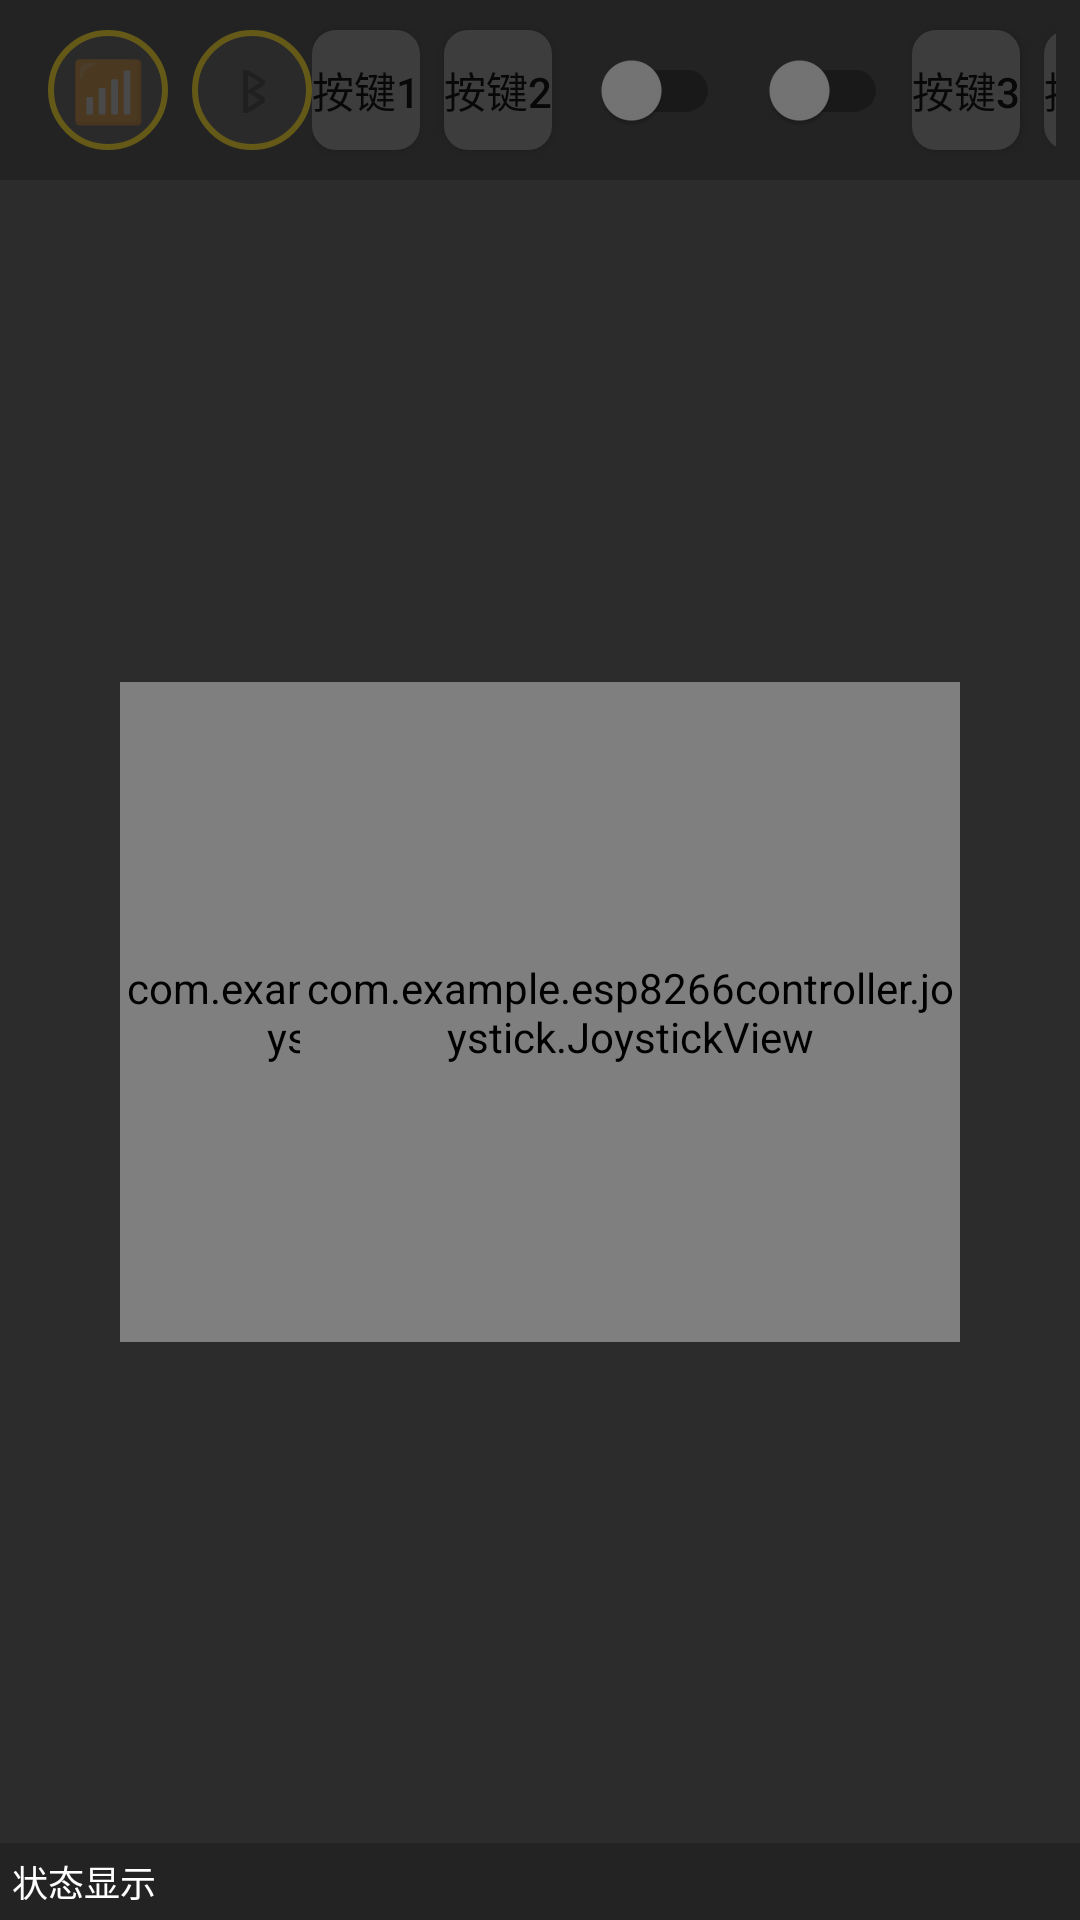

Android layout source for this screen:
<!-- AndroidManifest.xml: activity theme Theme.ESP8266Controller -->
<!-- res/layout/activity_main.xml -->
<?xml version="1.0" encoding="utf-8"?>
<androidx.constraintlayout.widget.ConstraintLayout
    xmlns:android="http://schemas.android.com/apk/res/android"
    xmlns:app="http://schemas.android.com/apk/res-auto"
    xmlns:tools="http://schemas.android.com/tools"
    android:id="@+id/main_layout"
    android:layout_width="match_parent"
    android:layout_height="match_parent"
    android:background="@color/v7rc_bg"
    android:clickable="true"
    android:focusable="true"
    tools:context=".ui.MainActivity">

    
    <LinearLayout
        android:id="@+id/top_bar"
        android:layout_width="match_parent"
        android:layout_height="60dp"
        android:background="#33000000"
        android:orientation="horizontal"
        android:padding="8dp"
        android:gravity="center_vertical"
        app:layout_constraintTop_toTopOf="parent">

        
        <LinearLayout
            android:id="@+id/connection_icons_layout"
            android:layout_width="wrap_content"
            android:layout_height="match_parent"
            android:layout_marginStart="8dp"
            android:orientation="horizontal"
            android:gravity="center_vertical">
            <TextView
                android:id="@+id/mainWifiIcon"
                android:layout_width="40dp"
                android:layout_height="40dp"
                android:background="@drawable/bg_circle_status"
                android:gravity="center"
                android:text="📶"
                android:textSize="20sp"
                android:clickable="true"
                android:focusable="true"
                android:alpha="0.3"
                android:visibility="visible"/>
            <TextView
                android:id="@+id/mainBtIcon"
                android:layout_width="40dp"
                android:layout_height="40dp"
                android:background="@drawable/bg_circle_status"
                android:gravity="center"
                android:text="ᛒ"
                android:textSize="20sp"
                android:clickable="true"
                android:focusable="true"
                android:alpha="0.3"
                android:layout_marginStart="8dp"
                android:visibility="visible"/>
        </LinearLayout>

        <View android:layout_width="0dp" android:layout_height="1dp" android:layout_weight="1"/>

        
        <LinearLayout
            android:layout_width="wrap_content"
            android:layout_height="match_parent"
            android:orientation="horizontal"
            android:gravity="center_vertical">

            <androidx.appcompat.widget.AppCompatButton android:id="@+id/btn1" android:layout_width="wrap_content" android:layout_height="40dp" android:text="按键1" style="@style/V7RCActionButton" android:layout_marginEnd="8dp"/>
            <androidx.appcompat.widget.AppCompatButton android:id="@+id/btn2" android:layout_width="wrap_content" android:layout_height="40dp" android:text="按键2" style="@style/V7RCActionButton" android:layout_marginEnd="8dp"/>

            <LinearLayout android:layout_width="wrap_content" android:layout_height="wrap_content" android:orientation="vertical" android:gravity="center" android:layout_marginEnd="8dp">
                <androidx.appcompat.widget.SwitchCompat android:id="@+id/switch1" android:layout_width="wrap_content" android:layout_height="wrap_content" />
                <TextView android:id="@+id/switch1_label" android:layout_width="wrap_content" android:layout_height="wrap_content" android:text="开关1" android:textColor="@color/white" android:textSize="10sp"/>
            </LinearLayout>

            <LinearLayout android:layout_width="wrap_content" android:layout_height="wrap_content" android:orientation="vertical" android:gravity="center" android:layout_marginEnd="8dp">
                <androidx.appcompat.widget.SwitchCompat android:id="@+id/switch2" android:layout_width="wrap_content" android:layout_height="wrap_content" />
                <TextView android:id="@+id/switch2_label" android:layout_width="wrap_content" android:layout_height="wrap_content" android:text="开关2" android:textColor="@color/white" android:textSize="10sp"/>
            </LinearLayout>

            <androidx.appcompat.widget.AppCompatButton android:id="@+id/btn3" android:layout_width="wrap_content" android:layout_height="40dp" android:text="按键3" style="@style/V7RCActionButton" android:layout_marginEnd="8dp"/>
            <androidx.appcompat.widget.AppCompatButton android:id="@+id/btn4" android:layout_width="wrap_content" android:layout_height="40dp" android:text="按键4" style="@style/V7RCActionButton" android:layout_marginEnd="8dp"/>

            <ImageButton
                android:id="@+id/openSettings"
                android:layout_width="40dp"
                android:layout_height="40dp"
                android:background="?attr/selectableItemBackgroundBorderless"
                android:src="@android:drawable/ic_menu_manage"
                app:tint="@color/v7rc_yellow"/>
        </LinearLayout>
    </LinearLayout>

    
    <androidx.constraintlayout.widget.ConstraintLayout
        android:layout_width="match_parent"
        android:layout_height="0dp"
        app:layout_constraintTop_toBottomOf="@id/top_bar"
        app:layout_constraintBottom_toTopOf="@id/status_bar">

        
        <com.example.esp8266controller.joystick.JoystickView
            android:id="@+id/leftJoystick"
            android:layout_width="220dp"
            android:layout_height="220dp"
            app:layout_constraintStart_toStartOf="parent"
            app:layout_constraintTop_toTopOf="parent"
            app:layout_constraintBottom_toBottomOf="parent"
            android:layout_marginStart="40dp"/>

        
        <LinearLayout
            android:layout_width="wrap_content"
            android:layout_height="wrap_content"
            android:orientation="vertical"
            android:gravity="center"
            app:layout_constraintStart_toEndOf="@id/leftJoystick"
            app:layout_constraintEnd_toStartOf="@id/rightJoystick"
            app:layout_constraintTop_toTopOf="parent"
            app:layout_constraintBottom_toBottomOf="parent">

            <androidx.appcompat.widget.AppCompatButton
                android:id="@+id/gyroToggle"
                android:layout_width="140dp"
                android:layout_height="wrap_content"
                android:text="陀螺仪: OFF"
                style="@style/V7RCActionButton"/>
        </LinearLayout>

        
        <com.example.esp8266controller.joystick.JoystickView
            android:id="@+id/rightJoystick"
            android:layout_width="220dp"
            android:layout_height="220dp"
            app:layout_constraintEnd_toEndOf="parent"
            app:layout_constraintTop_toTopOf="parent"
            app:layout_constraintBottom_toBottomOf="parent"
            android:layout_marginEnd="40dp"/>

    </androidx.constraintlayout.widget.ConstraintLayout>

    
    <TextView
        android:id="@+id/status_bar"
        android:layout_width="match_parent"
        android:layout_height="wrap_content"
        android:background="#33000000"
        android:padding="4dp"
        android:text="状态显示"
        android:textColor="@color/white"
        android:textSize="12sp"
        app:layout_constraintBottom_toBottomOf="parent"/>

    
    <androidx.appcompat.widget.Toolbar android:id="@+id/toolbar" android:layout_width="0dp" android:layout_height="0dp" app:layout_constraintTop_toTopOf="parent" app:layout_constraintStart_toStartOf="parent" />
    <TextView android:id="@+id/tv_connection_status" android:layout_width="0dp" android:layout_height="0dp" app:layout_constraintTop_toTopOf="parent" app:layout_constraintStart_toStartOf="parent" />
    <TextView android:id="@+id/tv_mode_status" android:layout_width="0dp" android:layout_height="0dp" app:layout_constraintTop_toTopOf="parent" app:layout_constraintStart_toStartOf="parent" />
    <Button android:id="@+id/btn_settings" android:layout_width="0dp" android:layout_height="0dp" app:layout_constraintTop_toTopOf="parent" app:layout_constraintStart_toStartOf="parent" />
    <androidx.appcompat.widget.SwitchCompat android:id="@+id/switch_gyro_mode" android:layout_width="0dp" android:layout_height="0dp" app:layout_constraintTop_toTopOf="parent" app:layout_constraintStart_toStartOf="parent" />
    <Button android:id="@+id/btn_calibrate" android:layout_width="0dp" android:layout_height="0dp" app:layout_constraintTop_toTopOf="parent" app:layout_constraintStart_toStartOf="parent" />
    <Button android:id="@+id/btn_switch_1" android:layout_width="0dp" android:layout_height="0dp" app:layout_constraintTop_toTopOf="parent" app:layout_constraintStart_toStartOf="parent" />
    <Button android:id="@+id/btn_switch_2" android:layout_width="0dp" android:layout_height="0dp" app:layout_constraintTop_toTopOf="parent" app:layout_constraintStart_toStartOf="parent" />
    <Button android:id="@+id/btn_switch_3" android:layout_width="0dp" android:layout_height="0dp" app:layout_constraintTop_toTopOf="parent" app:layout_constraintStart_toStartOf="parent" />
    <Button android:id="@+id/btn_switch_4" android:layout_width="0dp" android:layout_height="0dp" app:layout_constraintTop_toTopOf="parent" app:layout_constraintStart_toStartOf="parent" />

</androidx.constraintlayout.widget.ConstraintLayout>
<!-- resources referenced by this layout -->
<resources>
  <color name="v7rc_bg">#2C2C2C</color>
  <color name="v7rc_yellow">#FFD700</color>
  <color name="white">#FFFFFF</color>
  <!-- drawable bg_circle_status (drawable) -->
  <?xml version="1.0" encoding="utf-8"?>
  <shape xmlns:android="http://schemas.android.com/apk/res/android"
      android:shape="oval">
      <solid android:color="@color/v7rc_row_bg"/>
      <stroke android:width="2dp" android:color="@color/v7rc_yellow"/>
  </shape>
  <style name="V7RCActionButton" parent="Widget.AppCompat.Button">
          <item name="android:background">@drawable/button_selector</item>
          <item name="android:textColor">@color/button_text_selector</item>
          <item name="android:textAllCaps">false</item>
          <item name="android:minHeight">0dp</item>
          <item name="android:minWidth">0dp</item>
      </style>
  <style name="Theme.ESP8266Controller" parent="Theme.MaterialComponents.Light.NoActionBar">
          <item name="colorPrimary">@color/colorPrimary</item>
          <item name="colorPrimaryDark">@color/colorPrimaryDark</item>
          <item name="colorAccent">@color/colorAccent</item>
          <item name="android:windowBackground">@color/backgroundGray</item>
          
          
          <item name="colorControlActivated">@color/v7rc_yellow</item>
          <item name="colorSwitchThumbNormal">@color/gray</item>
      </style>
  <color name="v7rc_row_bg">#3D3D3D</color>
  <!-- drawable button_selector (drawable) -->
  <?xml version="1.0" encoding="utf-8"?>
  <selector xmlns:android="http://schemas.android.com/apk/res/android">
      <item android:state_selected="true">
          <shape android:shape="rectangle">
              <solid android:color="@color/v7rc_yellow"/>
              <corners android:radius="8dp"/>
          </shape>
      </item>
      <item android:state_pressed="true">
          <shape android:shape="rectangle">
              <solid android:color="@color/v7rc_yellow"/>
              <corners android:radius="8dp"/>
          </shape>
      </item>
      <item>
          <shape android:shape="rectangle">
              <solid android:color="@color/v7rc_row_bg"/>
              <corners android:radius="8dp"/>
          </shape>
      </item>
  </selector>
  <color name="colorPrimary">#333333</color>
  <color name="colorPrimaryDark">#1A1A1A</color>
  <color name="colorAccent">#FFA500</color>
  <color name="backgroundGray">#2C2C2C</color>
  <color name="gray">#757575</color>
</resources>
